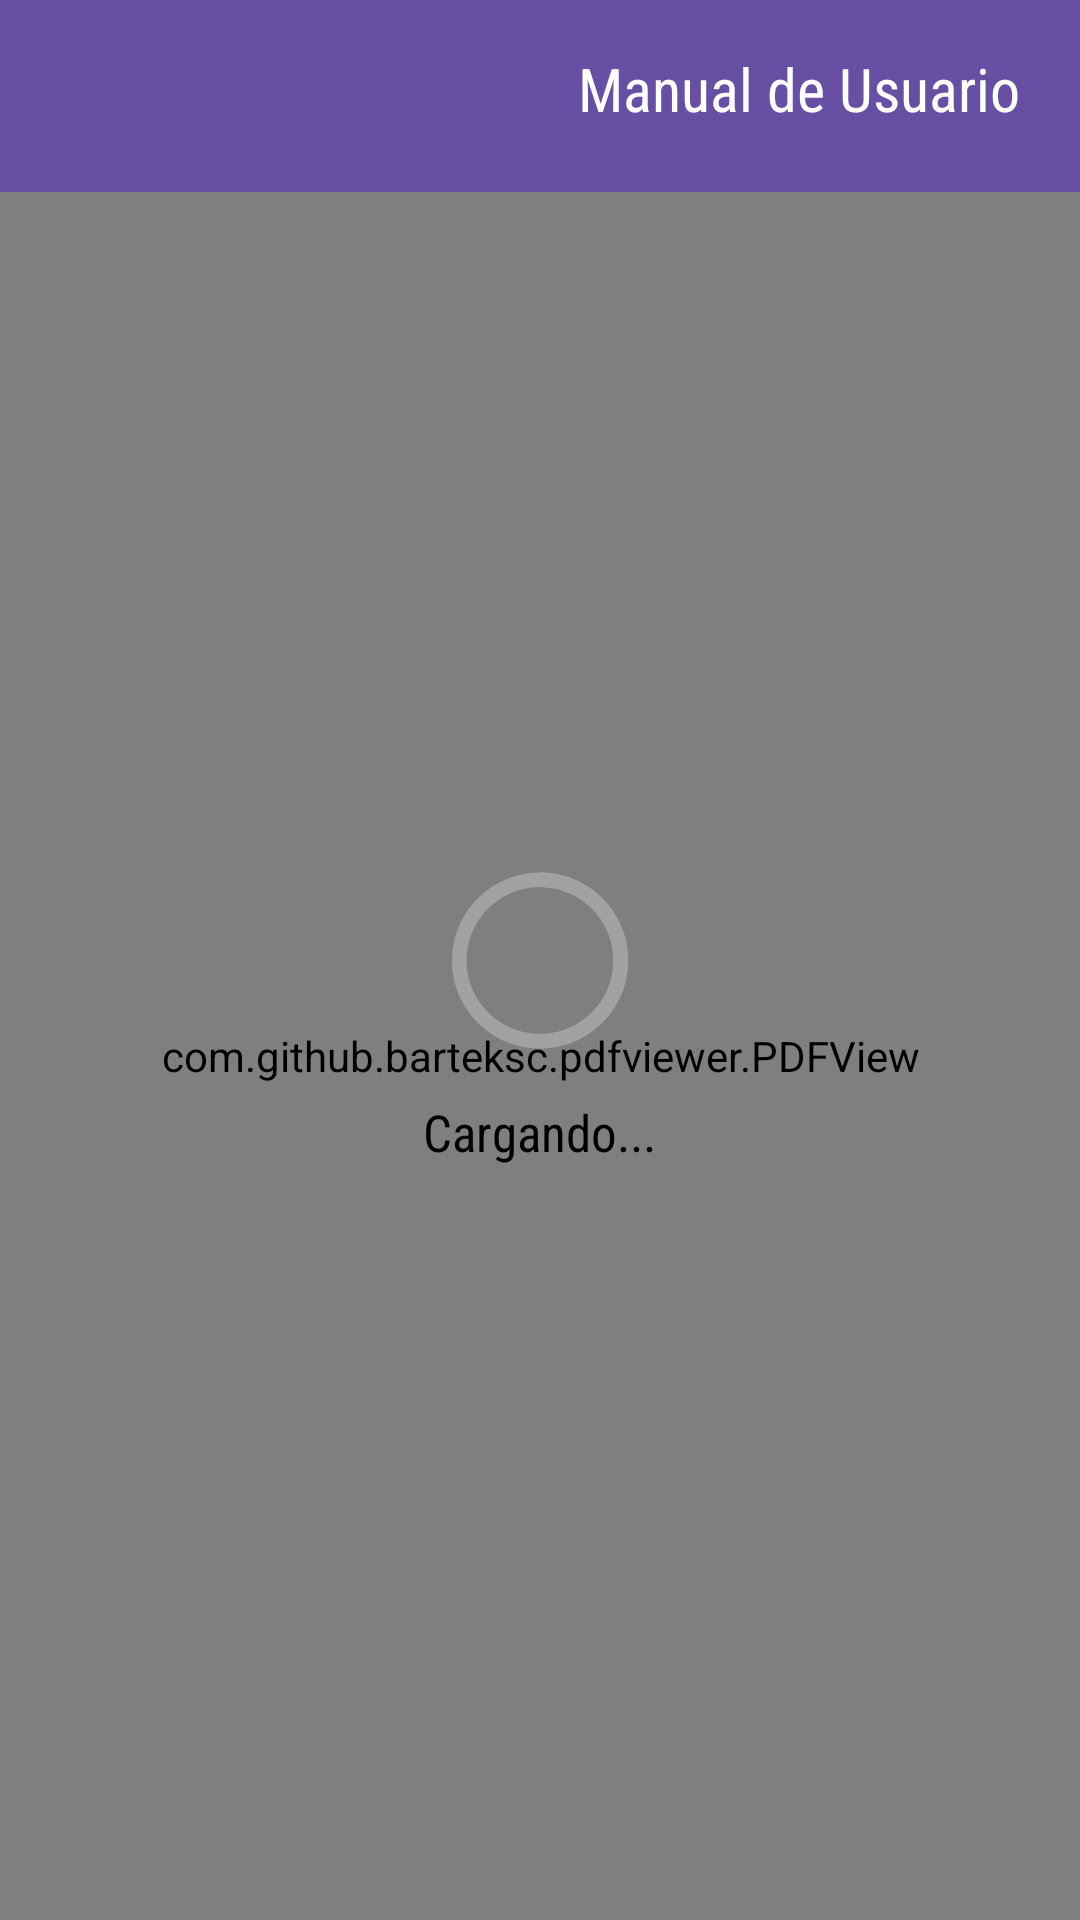

This screen was rendered from an Android layout file. Write that file and the resources it references.
<!-- AndroidManifest.xml: application theme Theme.PFT -->
<!-- res/layout/activity_abrir_manual.xml -->
<?xml version="1.0" encoding="utf-8"?>
<RelativeLayout xmlns:android="http://schemas.android.com/apk/res/android"
    xmlns:app="http://schemas.android.com/apk/res-auto"
    xmlns:tools="http://schemas.android.com/tools"
    android:layout_width="match_parent"
    android:layout_height="match_parent"
    >

    <androidx.appcompat.widget.Toolbar
        android:id="@+id/toolbar"
        android:layout_width="match_parent"
        android:layout_height="wrap_content"
        android:background="#6750A4"
        android:minHeight="?attr/actionBarSize"
        android:theme="?attr/actionBarTheme" />


    <ImageButton
        android:id="@+id/volver"
        android:layout_width="66dp"
        android:layout_height="62dp"
        android:background="?attr/selectableItemBackgroundBorderless"
        android:contentDescription="Volver hacia atrás"
        android:foreground="?attr/selectableItemBackground"
        android:src="@drawable/ic_arrow_back_ios_24" />

    <TextView
        android:layout_width="match_parent"
        android:layout_height="wrap_content"
        android:layout_marginStart="80dp"
        android:layout_marginTop="16dp"
        android:layout_marginEnd="20dp"
        android:layout_marginBottom="20dp"
        android:fontFamily="sans-serif-condensed"
        android:text="Manual de Usuario"
        android:textAlignment="textEnd"
        android:textColor="@color/white"
        android:textSize="20sp" />

    <com.github.barteksc.pdfviewer.PDFView
        android:id="@+id/pdf"
        android:layout_width="match_parent"
        android:layout_height="match_parent"
        android:layout_below="@id/toolbar" />

    <ProgressBar
        android:id="@+id/progress_bar"
        style="@android:style/Widget.Holo.Light.ProgressBar.Large"
        android:layout_width="wrap_content"
        android:layout_height="wrap_content"
        android:layout_centerInParent="true" />

    <TextView
        android:id="@+id/text_view_progress"
        android:layout_width="wrap_content"
        android:layout_height="wrap_content"
        android:layout_below="@+id/progress_bar"
        android:layout_centerHorizontal="true"
        android:layout_marginTop="8dp"
        android:fontFamily="sans-serif-condensed"
        android:text="Cargando..."
        android:textColor="@android:color/black"
        android:textSize="17sp" />


</RelativeLayout>
<!-- resources referenced by this layout -->
<resources>
  <color name="white">#FFFFFFFF</color>
  <style name="Theme.PFT" parent="Base.Theme.PFT" />
  <style name="Base.Theme.PFT" parent="Theme.Material3.DayNight.NoActionBar">
          
          
          <item name="android:statusBarColor">@color/black</item>
  
          <item name="android:logo">@drawable/logo</item>
      </style>
  <color name="black">#FF000000</color>
  <!-- drawable logo: png bitmap (drawable-hdpi, 3776 bytes) -->
</resources>
